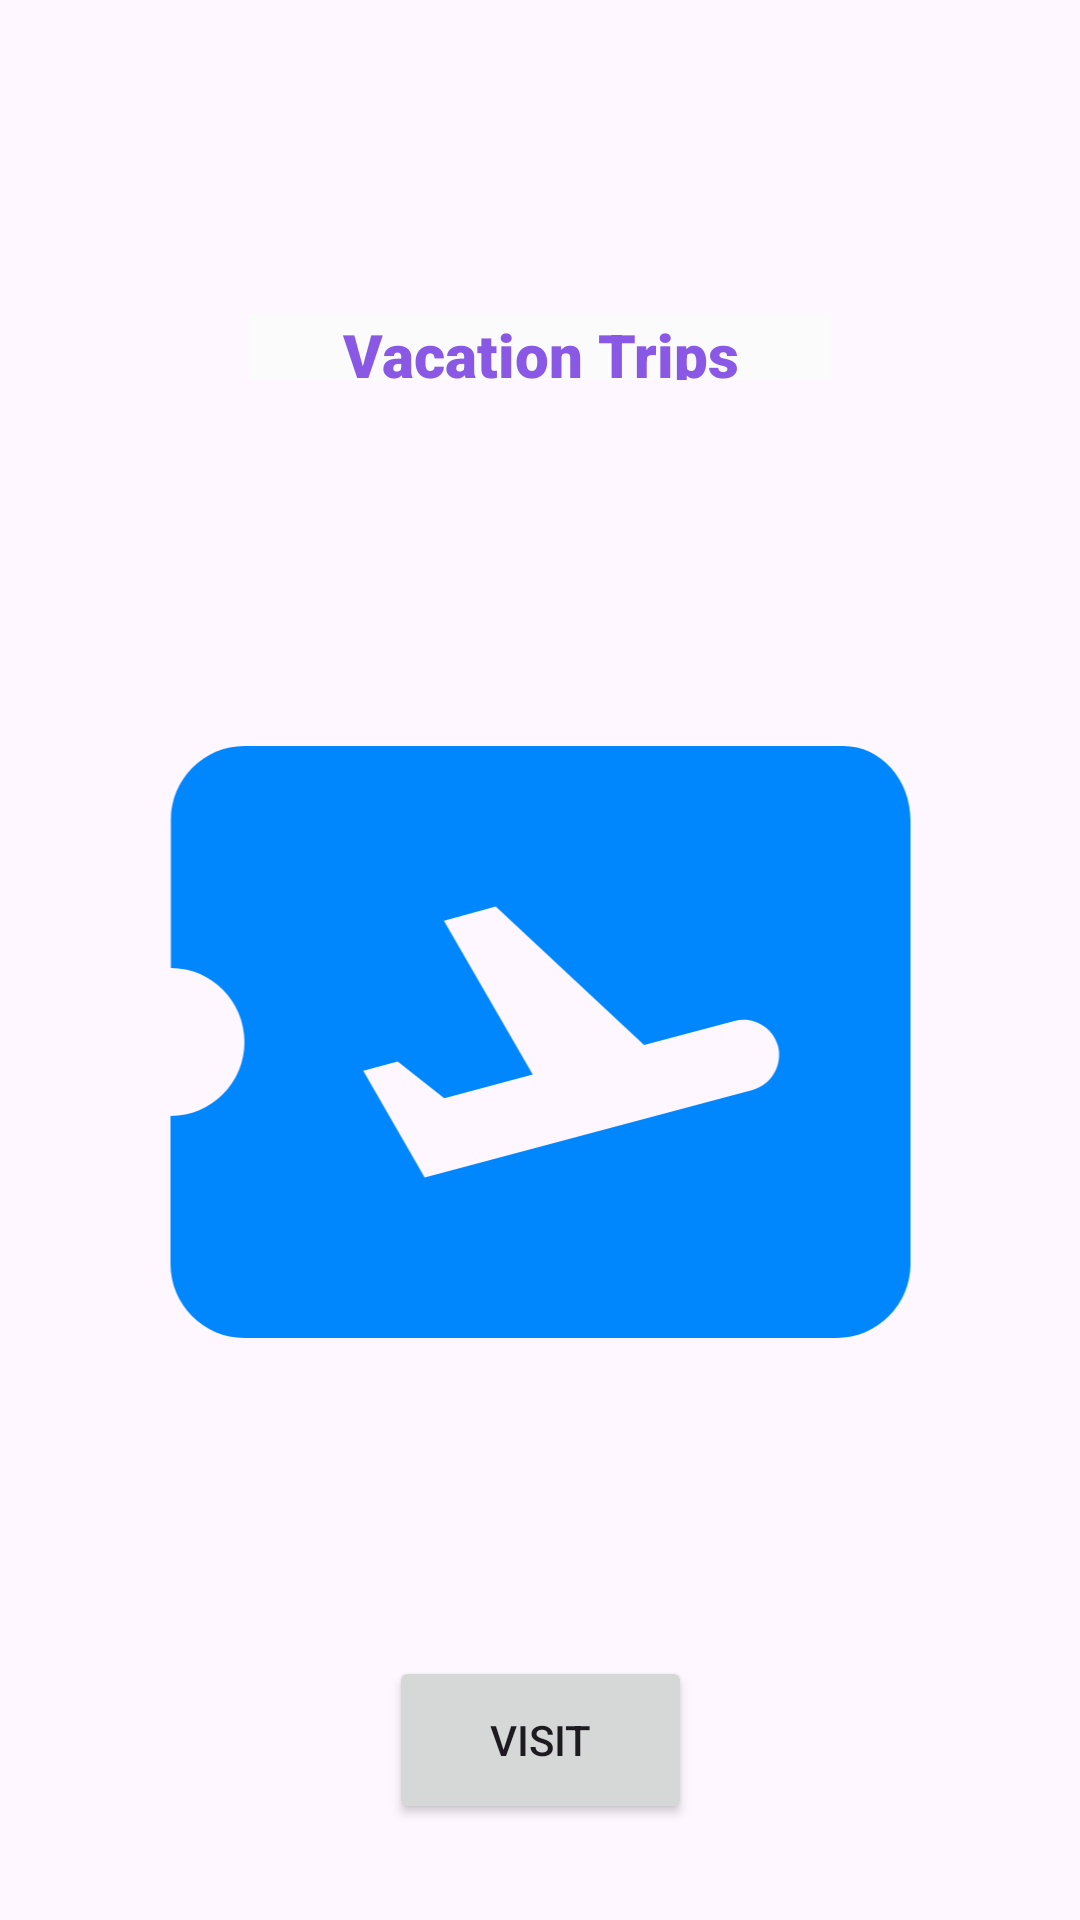

Write the Android layout XML for this screen, with the resource values it uses.
<!-- AndroidManifest.xml: application theme Base.Theme.MyApplication -->
<!-- res/layout/activity_main.xml -->
<?xml version="1.0" encoding="utf-8"?>
<androidx.constraintlayout.widget.ConstraintLayout xmlns:android="http://schemas.android.com/apk/res/android"
    xmlns:app="http://schemas.android.com/apk/res-auto"
    xmlns:tools="http://schemas.android.com/tools"
    android:id="@+id/main"
    android:layout_width="match_parent"
    android:layout_height="match_parent"
    tools:context=".UI.MainActivity">

    <Button
        android:id="@+id/button"
        android:layout_width="101dp"
        android:layout_height="56dp"
        android:text="Visit"
        app:layout_constraintStart_toStartOf="parent"
        app:layout_constraintEnd_toEndOf="parent"
        app:layout_constraintBottom_toBottomOf="parent"
        android:layout_marginBottom="32dp" />

    <ImageView
        android:id="@+id/imageView4"
        android:layout_width="297dp"
        android:layout_height="296dp"
        android:src="@drawable/baseline_airplane_ticket_24"
        app:layout_constraintStart_toStartOf="parent"
        app:layout_constraintEnd_toEndOf="parent"
        app:layout_constraintTop_toBottomOf="@id/textView"
        app:layout_constraintBottom_toTopOf="@id/button"/>

    <TextView
        android:id="@+id/textView"
        android:layout_width="194dp"
        android:layout_height="22dp"
        android:background="#FBFBFB"
        android:fontFamily="sans-serif-black"
        android:lineSpacingExtra="10sp"
        android:text="Vacation Trips"
        android:textAlignment="center"
        android:textColor="#8959E6"
        android:textSize="20sp"
        android:textStyle="bold"
        android:typeface="normal"
        app:layout_constraintStart_toStartOf="parent"
        app:layout_constraintEnd_toEndOf="parent"
        app:layout_constraintTop_toTopOf="parent"
        android:layout_marginTop="48dp"
        app:layout_constraintBottom_toTopOf="@+id/imageView4"
        android:layout_marginBottom="16dp"/>

</androidx.constraintlayout.widget.ConstraintLayout>
<!-- resources referenced by this layout -->
<resources>
  <!-- drawable baseline_airplane_ticket_24 (drawable) -->
  <vector xmlns:android="http://schemas.android.com/apk/res/android" android:autoMirrored="true" android:height="24dp" android:tint="#0086FD" android:viewportHeight="24" android:viewportWidth="24" android:width="24dp">
        
      <path android:fillColor="@android:color/white" android:pathData="M20.19,4H4C2.9,4 2.01,4.9 2.01,6v4C3.11,10 4,10.9 4,12s-0.89,2 -2,2v4c0,1.1 0.9,2 2,2h16c1.1,0 2,-0.9 2,-2V6C22,4.9 21.19,4 20.19,4zM17.73,13.3l-8.86,2.36l-1.66,-2.88l0.93,-0.25l1.26,0.99l2.39,-0.64l-2.4,-4.16l1.4,-0.38l4.01,3.74l2.44,-0.65c0.51,-0.14 1.04,0.17 1.18,0.68C18.55,12.62 18.25,13.15 17.73,13.3z"/>
      
  </vector>
  <style name="Base.Theme.MyApplication" parent="Theme.Material3.DayNight">
          
          
      </style>
</resources>
